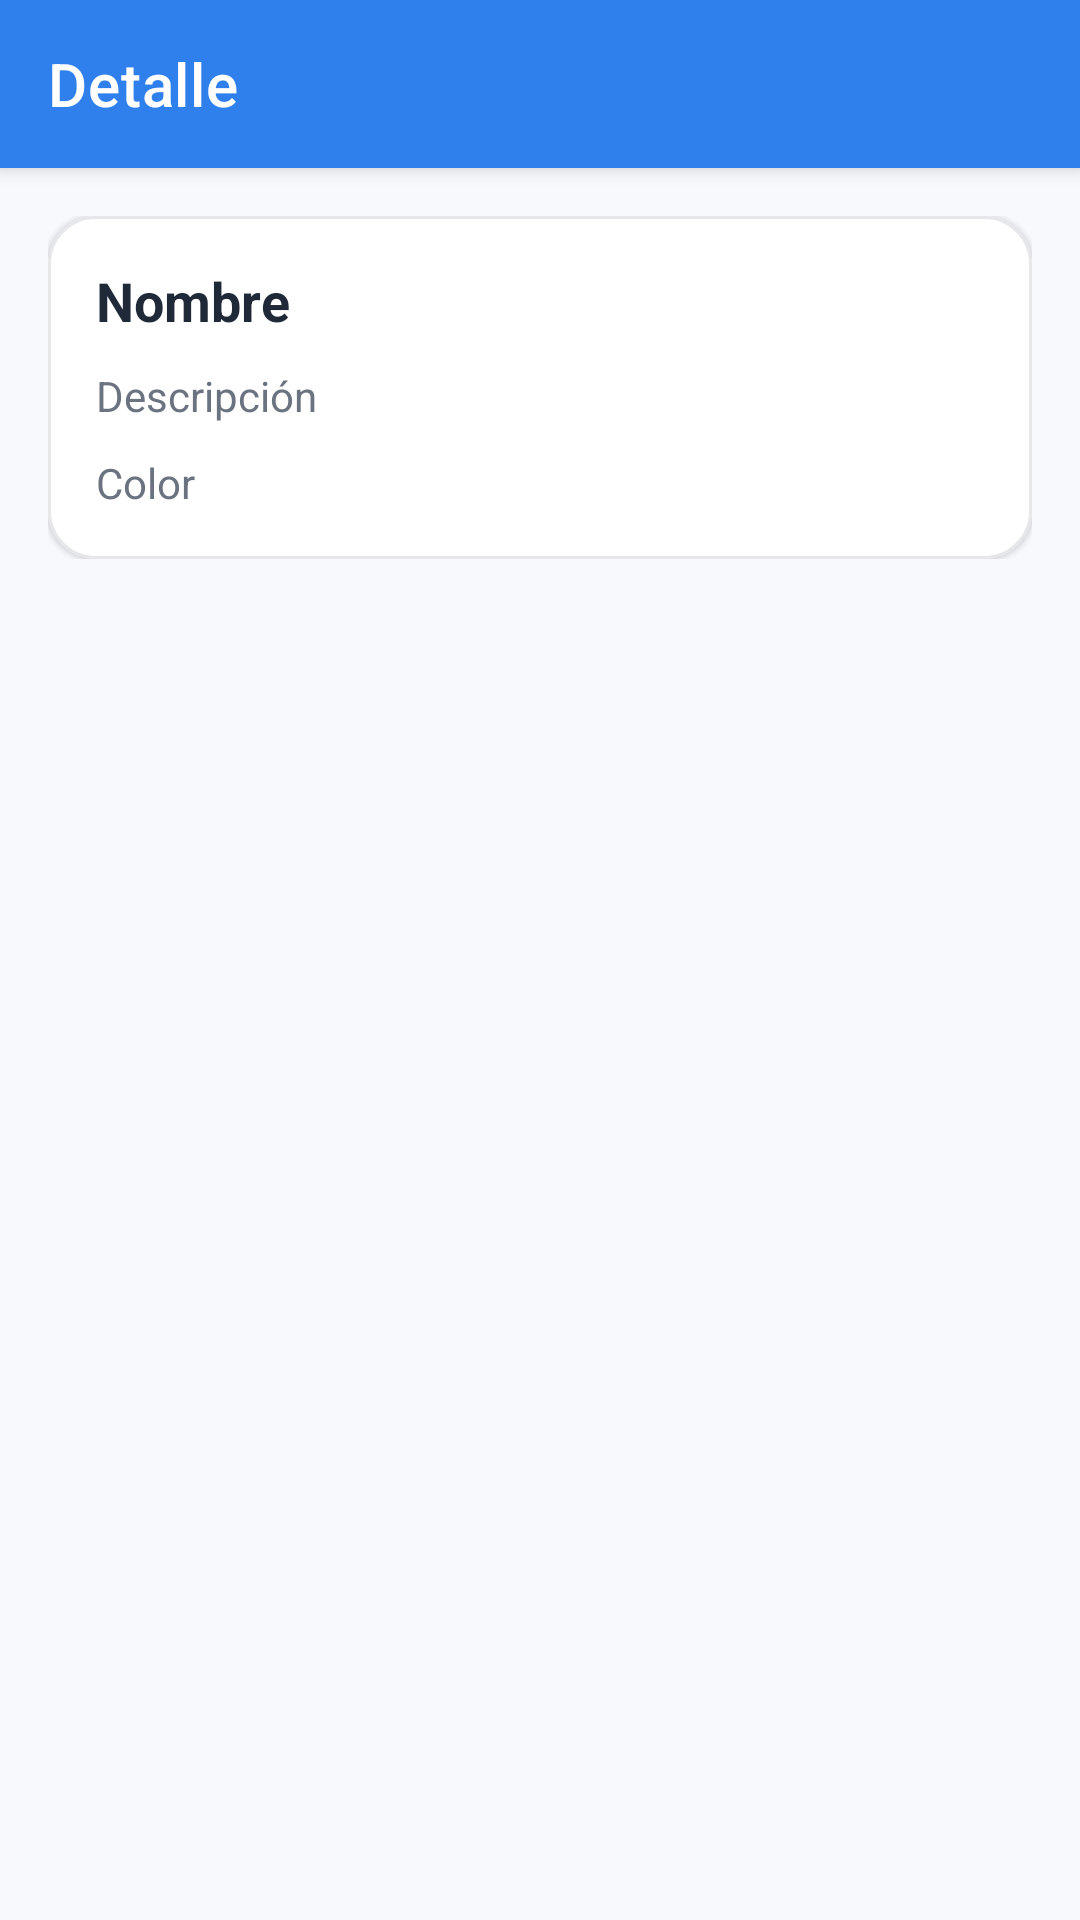

This screen was rendered from an Android layout file. Write that file and the resources it references.
<!-- AndroidManifest.xml: application theme Theme.Easy4You -->
<!-- res/layout/activity_asignatura_detalle.xml -->
<?xml version="1.0" encoding="utf-8"?>
<androidx.coordinatorlayout.widget.CoordinatorLayout xmlns:android="http://schemas.android.com/apk/res/android"
    xmlns:app="http://schemas.android.com/apk/res-auto"
    android:layout_width="match_parent"
    android:layout_height="match_parent"
    android:background="@color/e4y_bg">

  <com.google.android.material.appbar.AppBarLayout
      android:layout_width="match_parent"
      android:layout_height="wrap_content">

    <com.google.android.material.appbar.MaterialToolbar
        android:id="@+id/toolbarDetalle"
        android:layout_width="match_parent"
        android:layout_height="wrap_content"
        android:background="@color/e4y_primary"
        android:theme="@style/ThemeOverlay.MaterialComponents.Dark.ActionBar"
        app:title="Detalle"
        app:titleTextColor="@android:color/white"/>
  </com.google.android.material.appbar.AppBarLayout>

  <ScrollView
      android:layout_width="match_parent"
      android:layout_height="match_parent"
      android:padding="16dp"
      app:layout_behavior="@string/appbar_scrolling_view_behavior">

    <LinearLayout
        android:layout_width="match_parent"
        android:layout_height="wrap_content"
        android:orientation="vertical">

      <ProgressBar
          android:id="@+id/progressDetalleAsignatura"
          android:layout_width="wrap_content"
          android:layout_height="wrap_content"
          android:layout_gravity="center_horizontal"
          android:visibility="gone"
          android:layout_marginBottom="12dp"/>

      <com.google.android.material.card.MaterialCardView
          android:layout_width="match_parent"
          android:layout_height="wrap_content"
          app:cardCornerRadius="16dp"
          app:cardElevation="1dp"
          app:strokeWidth="1dp"
          app:strokeColor="@color/e4y_divider">

        <LinearLayout
            android:layout_width="match_parent"
            android:layout_height="wrap_content"
            android:orientation="vertical"
            android:padding="16dp">

          <TextView
              android:id="@+id/tvDetalleNombre"
              android:layout_width="match_parent"
              android:layout_height="wrap_content"
              android:textStyle="bold"
              android:textSize="18sp"
              android:textColor="@color/e4y_text"
              android:text="Nombre"/>

          <TextView
              android:id="@+id/tvDetalleDescripcion"
              android:layout_width="match_parent"
              android:layout_height="wrap_content"
              android:layout_marginTop="10dp"
              android:textColor="@color/e4y_text_muted"
              android:text="Descripción"/>

          <TextView
              android:id="@+id/tvDetalleColor"
              android:layout_width="match_parent"
              android:layout_height="wrap_content"
              android:layout_marginTop="10dp"
              android:textColor="@color/e4y_text_muted"
              android:text="Color"/>

        </LinearLayout>
      </com.google.android.material.card.MaterialCardView>

    </LinearLayout>
  </ScrollView>

</androidx.coordinatorlayout.widget.CoordinatorLayout>
<!-- resources referenced by this layout -->
<resources>
  <color name="e4y_bg">#F7F9FC</color>
  <color name="e4y_divider">#E5E7EB</color>
  <color name="e4y_primary">#2F80ED</color>
  <color name="e4y_text">#1F2937</color>
  <color name="e4y_text_muted">#6B7280</color>
  <style name="Theme.Easy4You" parent="Theme.MaterialComponents.DayNight.NoActionBar">
      <item name="colorPrimary">@color/e4y_primary</item>
      <item name="colorPrimaryVariant">@color/e4y_primary_dark</item>
      <item name="colorOnPrimary">@android:color/white</item>
  
      <item name="colorSecondary">@color/e4y_accent</item>
      <item name="colorOnSecondary">@color/e4y_text</item>
  
      <item name="android:statusBarColor" tools:targetApi="l">@color/e4y_primary_dark</item>
      <item name="android:navigationBarColor" tools:targetApi="l">@color/e4y_surface</item>
    </style>
  <color name="e4y_primary_dark">#1C5DB7</color>
  <color name="e4y_accent">#56CCF2</color>
  <color name="e4y_surface">#FFFFFF</color>
</resources>
